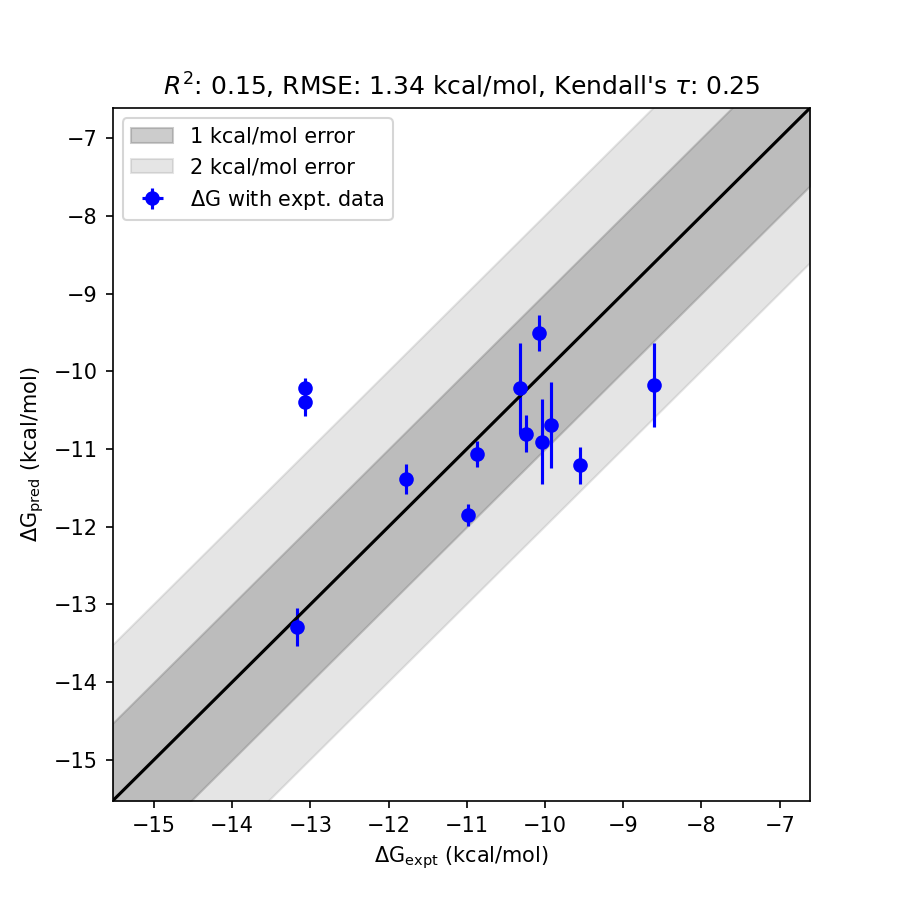

Source data for this figure (header and first rows):
mol, dG_pred, std_dG_pred, dG_expt, std_dG_expt, has_expt, dG_diff
21 (Xtal), -10.22, 0.1299, -13.07, 0.0000, True, 2.851
22, -10.4, 0.1827, -13.07, 0.0000, True, 2.67
18 docked, -11.21, 0.2345, -9.55, 0.0000, True, 1.662
12 docked, -10.18, 0.5391, -8.612, 0.0000, True, 1.568
11 docked, -11.85, 0.1440, -10.98, 0.0000, True, 0.8742
15 docked, -10.91, 0.5434, -10.04, 0.0000, True, 0.8628
13 docked, -10.69, 0.5526, -9.921, 0.0000, True, 0.7686
20, -9.512, 0.2303, -10.08, 0.0000, True, 0.5704
19, -10.8, 0.2407, -10.25, 0.0000, True, 0.5533
16 docked, -11.38, 0.1893, -11.78, 0.0000, True, 0.3972
14 docked, -11.06, 0.1673, -10.87, 0.0000, True, 0.1922
24 pose 2, -13.29, 0.2400, -13.18, 0.0000, True, 0.113
17 torsion adjust, -10.22, 0.5876, -10.32, 0.0000, True, 0.1045
